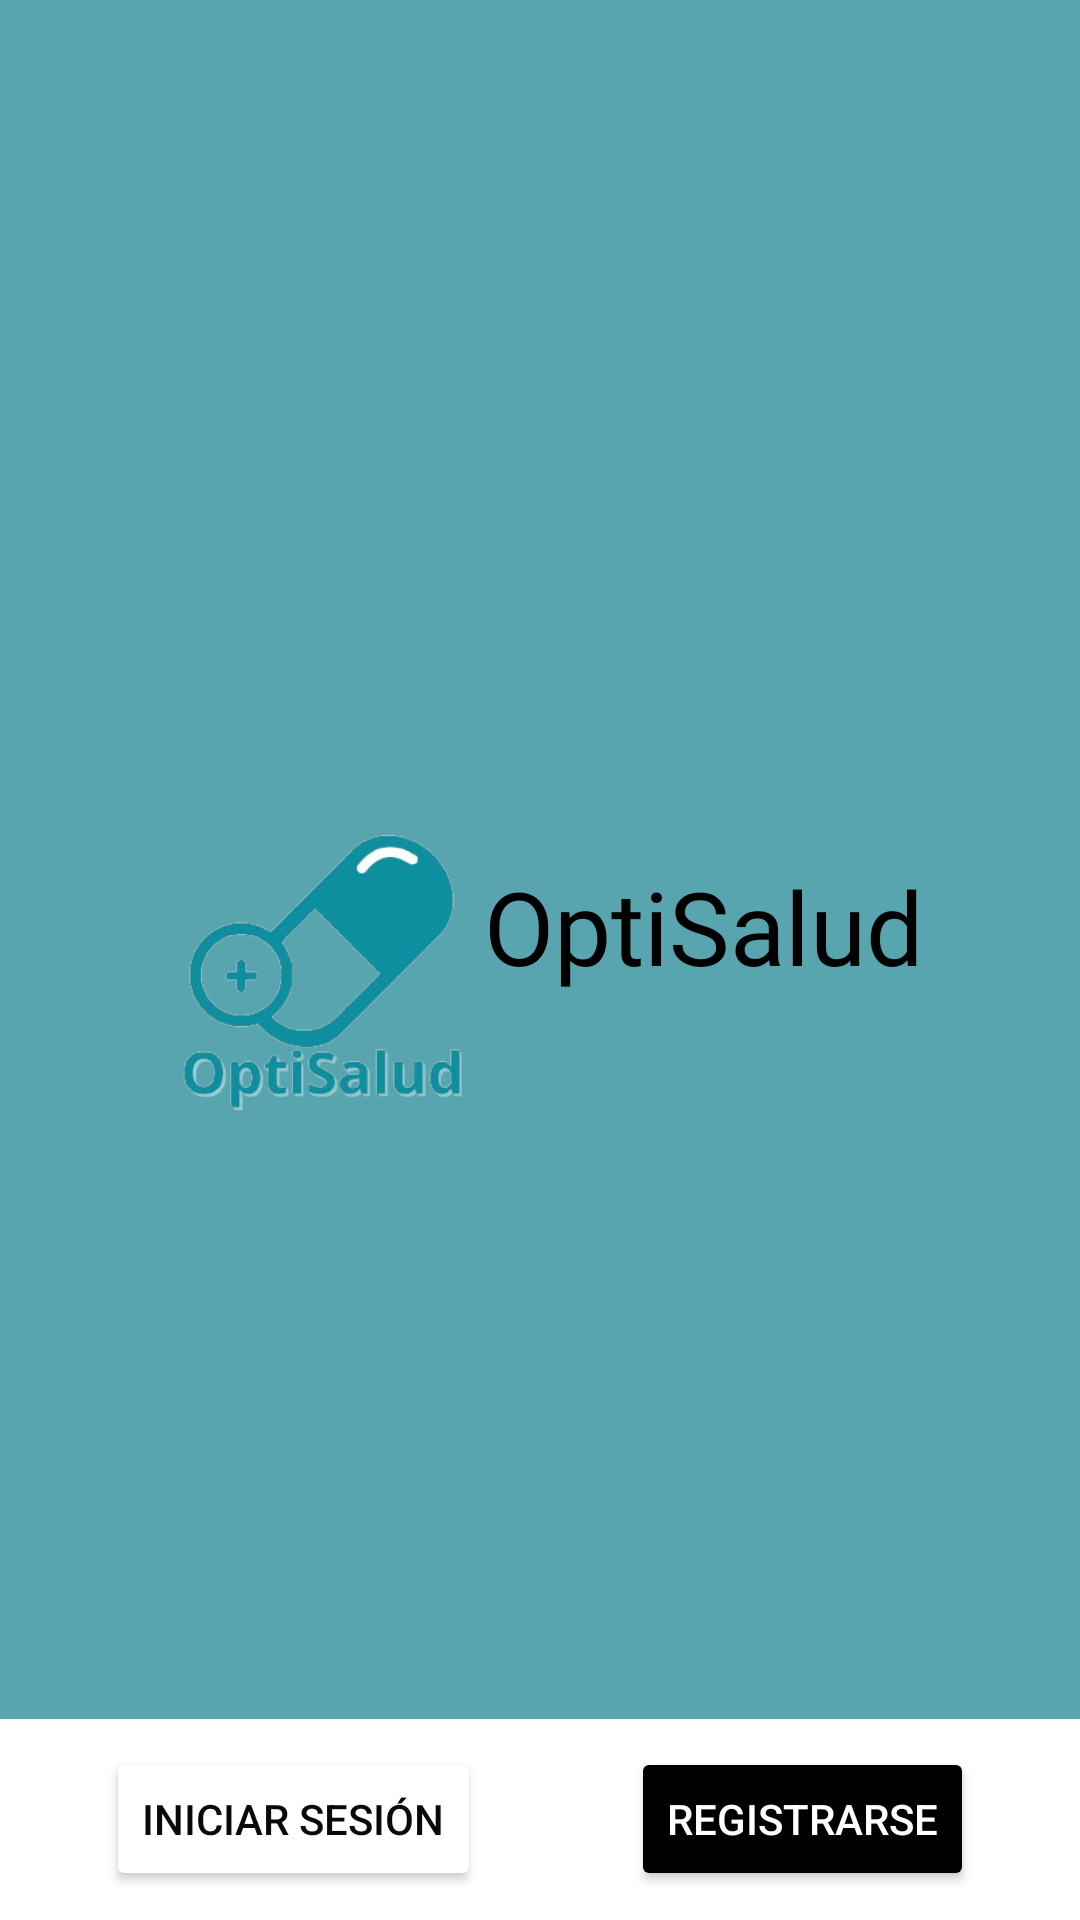

This screen was rendered from an Android layout file. Write that file and the resources it references.
<!-- AndroidManifest.xml: application theme Theme.OptiSalud -->
<!-- res/layout/activity_main.xml -->
<?xml version="1.0" encoding="utf-8"?>
<androidx.constraintlayout.widget.ConstraintLayout xmlns:android="http://schemas.android.com/apk/res/android"
    xmlns:app="http://schemas.android.com/apk/res-auto"
    android:layout_width="match_parent"
    android:layout_height="match_parent"
    xmlns:tools="http://schemas.android.com/tools"
    android:background="@color/principal"
    android:backgroundTint="@color/principal"
    tools:context=".MainActivity">

    <TextView
        android:id="@+id/app_nombre"
        android:layout_width="wrap_content"
        android:layout_height="wrap_content"
        android:background="#58A5AF"
        android:fontFamily="@font/comfortaa_light"
        android:text="OptiSalud"
        android:textColor="#000000"
        android:textSize="34sp"
        app:layout_constraintBottom_toBottomOf="parent"
        app:layout_constraintEnd_toEndOf="parent"
        app:layout_constraintHorizontal_bias="0.756"
        app:layout_constraintStart_toStartOf="parent"
        app:layout_constraintTop_toTopOf="parent"
        app:layout_constraintVertical_bias="0.481" />

    <ImageView
        android:id="@+id/imageView"
        android:layout_width="106dp"
        android:layout_height="160dp"
        app:layout_constraintBottom_toBottomOf="parent"
        app:layout_constraintEnd_toStartOf="@+id/app_nombre"
        app:layout_constraintHorizontal_bias="1.0"
        app:layout_constraintStart_toStartOf="parent"
        app:layout_constraintTop_toTopOf="parent"
        app:layout_constraintVertical_bias="0.499"
        app:srcCompat="@drawable/logo_app" />

    <TableRow
        android:layout_width="0dp"
        android:layout_height="67dp"
        android:background="@color/white"
        android:gravity="center"
        app:layout_constraintBottom_toBottomOf="parent"
        app:layout_constraintEnd_toEndOf="parent"
        app:layout_constraintHorizontal_bias="0.492"
        app:layout_constraintStart_toStartOf="parent"
        app:layout_constraintTop_toTopOf="parent"
        app:layout_constraintVertical_bias="1.0">



        <Button
            android:id="@+id/boton_inicio_main"
            android:layout_width="wrap_content"
            android:layout_height="wrap_content"
            android:onClick="iniciar_sesion"
            android:text="INICIAR SESIÓN"
            android:textColor="#090909"
            android:backgroundTint="@color/white"
            app:cornerRadius="5sp"
            app:strokeColor="@color/black"

            app:strokeWidth="2dp"
             />


        <Space
            android:layout_width="50dp"
            android:layout_height="wrap_content" />

        <Button
            android:id="@+id/boton_registro"
            android:layout_width="wrap_content"
            android:layout_height="wrap_content"
            android:backgroundTint="#000000"
            android:onClick="crear_cuenta"
            android:text="REGISTRARSE"
            android:textColor="#FFFFFF"
            android:textColorHighlight="#8A8787"
            android:textStyle="normal"
            app:cornerRadius="5sp" />

    </TableRow>

</androidx.constraintlayout.widget.ConstraintLayout>
<!-- resources referenced by this layout -->
<resources>
  <color name="black">#FF000000</color>
  <color name="principal">#58A5AF</color>
  <color name="white">#FFFFFFFF</color>
  <!-- drawable logo_app: png bitmap (drawable, 50351 bytes) -->
  <style name="Theme.OptiSalud" parent="Base.Theme.OptiSalud" />
  <style name="Base.Theme.OptiSalud" parent="Theme.Material3.DayNight.NoActionBar">
          
          <item name="colorPrimary">@color/principal</item>
          <item name="colorPrimaryVariant">@color/principal</item>
  
          
          <item name="android:windowBackground">@color/principal</item>
          <item name="android:colorBackground">@color/principal</item>
  
          
          
      </style>
</resources>
